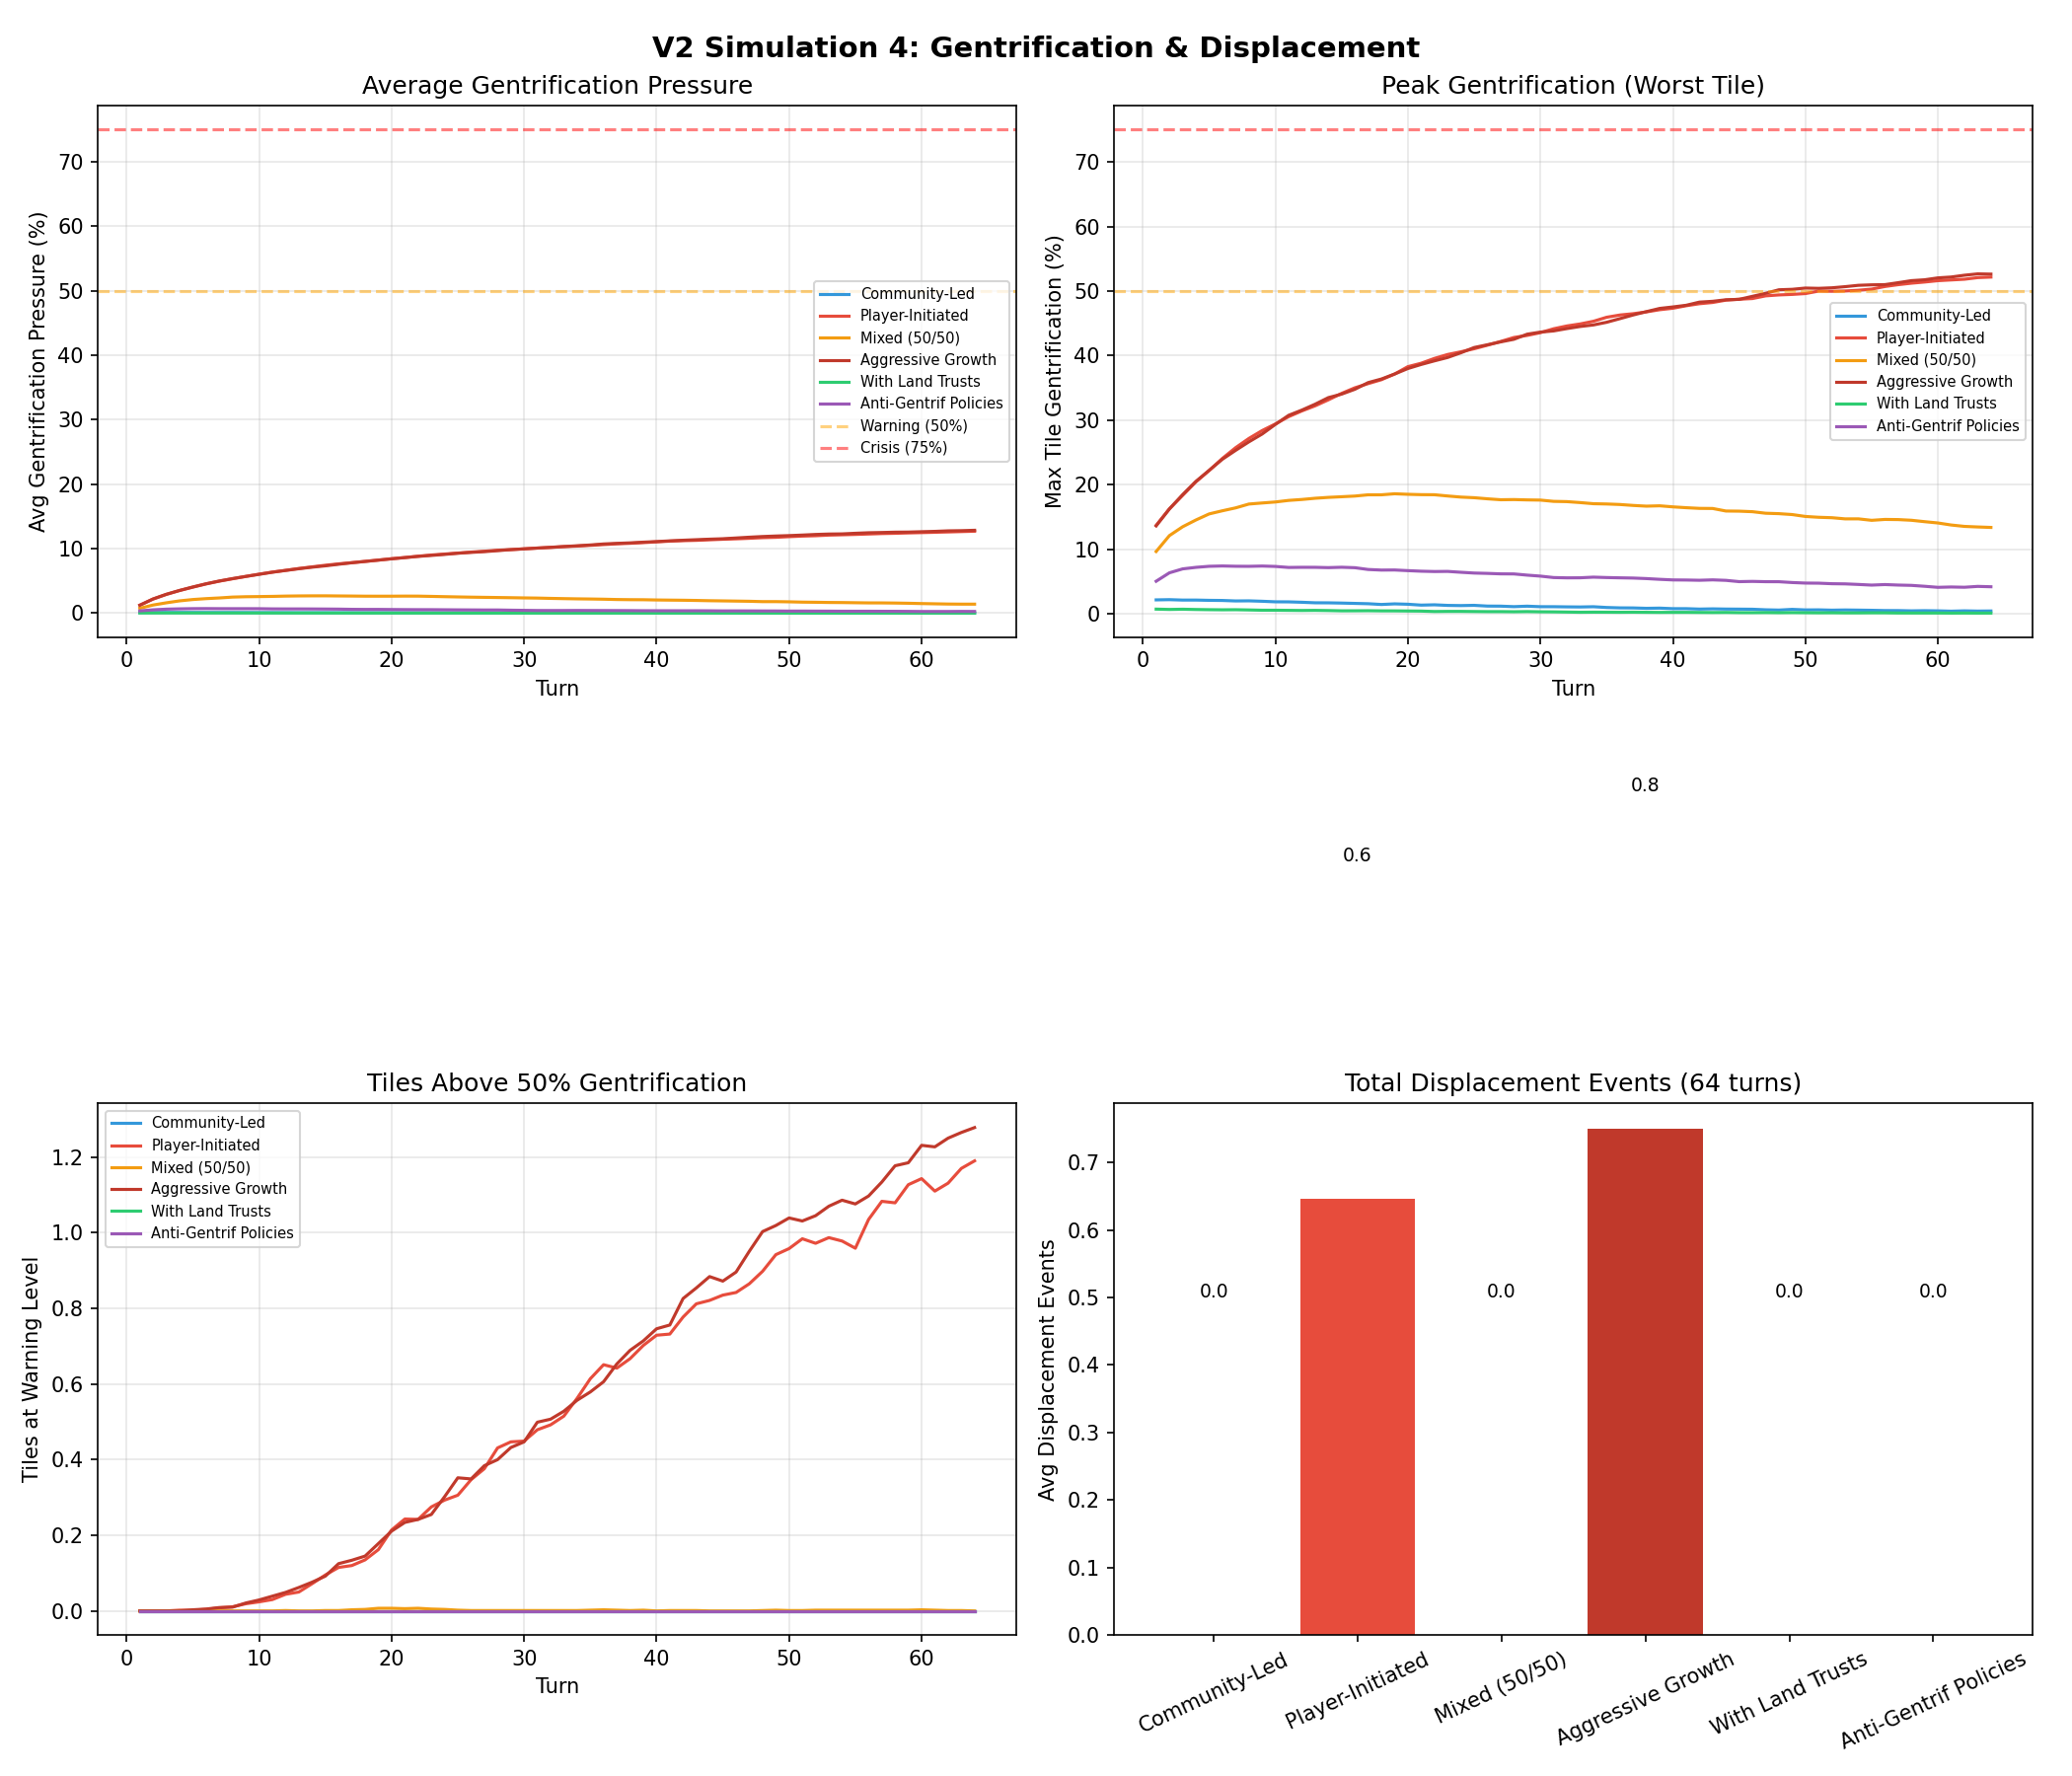

This chart was generated by the following Python code:
#!/usr/bin/env python3
"""
Simulation 4: Gentrification & Displacement
Models gentrification pressure, displacement crises, and strategy trade-offs.
"""
import sys
import os
sys.path.insert(0, os.path.dirname(__file__))

import json
import random
import math
import numpy as np
import matplotlib
matplotlib.use('Agg')
import matplotlib.pyplot as plt
from game_engine import (NUM_TILES, TILE_TYPES, TILE_STARTING_ECO, TILE_CONTAMINATION,
                         Tile, clamp, PROJECTS, GROWTH_PROJECTS, DEGROWTH_PROJECTS)

NUM_ITERATIONS = 1000
OUT_DIR = os.path.dirname(__file__)

STRATEGIES = ['community_led', 'player_initiated', 'mixed', 'aggressive_growth', 'with_land_trusts', 'policy_anti_gentrif']
STRATEGY_LABELS = {
    'community_led': 'Community-Led',
    'player_initiated': 'Player-Initiated',
    'mixed': 'Mixed (50/50)',
    'aggressive_growth': 'Aggressive Growth',
    'with_land_trusts': 'With Land Trusts',
    'policy_anti_gentrif': 'Anti-Gentrif Policies',
}


def init_tiles():
    tiles = []
    for ttype, count in TILE_TYPES.items():
        for _ in range(count):
            tiles.append(Tile(
                tile_type=ttype,
                eco=TILE_STARTING_ECO[ttype] * 100,
                contamination=TILE_CONTAMINATION[ttype] * 100,
            ))
    return tiles


def simulate_gentrification(strategy: str, seed: int = 0):
    """Simulate 64 turns focusing on gentrification dynamics."""
    random.seed(seed)
    tiles = init_tiles()

    gentrif_history = np.zeros(64)
    max_gentrif_history = np.zeros(64)
    displacement_events = 0
    tiles_over_50 = np.zeros(64)
    tiles_over_75 = np.zeros(64)
    projects_done = 0
    land_trusts_built = 0
    tiles_transformed = np.zeros(64)
    trust = 50.0

    # Anti-gentrification policy reduces increases by 30%
    has_anti_gentrif_policy = strategy in ('policy_anti_gentrif', 'with_land_trusts')

    for turn in range(64):
        # Complete ~1.5 projects per turn
        n_projects = random.randint(1, 2)
        for _ in range(n_projects):
            # Pick a random tile
            idx = random.randint(0, len(tiles) - 1)
            tile = tiles[idx]

            # Choose project type
            if strategy == 'aggressive_growth':
                proj = random.choice(['solar_grid', 'maker_space', 'greenway', 'food_forest'])
                is_community_led = False
            elif strategy == 'community_led':
                proj = random.choice(['food_forest', 'native_planting', 'rain_garden', 'community_kitchen'])
                is_community_led = True
            elif strategy == 'player_initiated':
                proj = random.choice(['food_forest', 'solar_grid', 'greenway', 'maker_space'])
                is_community_led = False
            elif strategy == 'with_land_trusts':
                if not tile.has_land_trust and random.random() < 0.3:
                    proj = 'land_trust'
                    is_community_led = True
                else:
                    proj = random.choice(['food_forest', 'native_planting', 'community_kitchen'])
                    is_community_led = True
            elif strategy == 'policy_anti_gentrif':
                proj = random.choice(['food_forest', 'native_planting', 'rain_garden', 'maker_space'])
                is_community_led = random.random() < 0.6
            else:  # mixed
                proj = random.choice(['food_forest', 'solar_grid', 'greenway', 'native_planting', 'maker_space'])
                is_community_led = random.random() < 0.5

            # Apply eco gain
            info = PROJECTS[proj]
            eco_gain = info[2]
            if tile.contamination > 30 and info[6] == 'ecology':
                eco_gain *= 0.5
            tile.eco = clamp(tile.eco + eco_gain)

            # Land trust
            if proj == 'land_trust':
                tile.has_land_trust = True
                land_trusts_built += 1

            # Gentrification pressure
            base_gentrif = 8.0

            if is_community_led:
                base_gentrif *= 0.5  # -50%
            else:
                base_gentrif *= 1.5  # +50%

            # Growth projects add extra
            if proj in GROWTH_PROJECTS:
                base_gentrif += 5

            # Anti-gentrification policy
            if has_anti_gentrif_policy:
                base_gentrif *= 0.7

            # Community ownership halves
            if tile.community_ownership:
                base_gentrif *= 0.5

            # Land trust blocks gentrification
            if tile.has_land_trust:
                base_gentrif = 0

            tile.gentrification_pressure = clamp(tile.gentrification_pressure + base_gentrif)

            # Adjacent pressure (half)
            adj_gentrif = base_gentrif * 0.5
            for ai in range(max(0, idx - 2), min(len(tiles), idx + 3)):
                if ai != idx and not tiles[ai].has_land_trust:
                    tiles[ai].gentrification_pressure = clamp(
                        tiles[ai].gentrification_pressure + adj_gentrif)

            if is_community_led:
                tile.community_ownership = True

            projects_done += 1

        # Natural decay
        for tile in tiles:
            tile.gentrification_pressure = max(0, tile.gentrification_pressure - 2)

            # Trust erosion at 50%+
            if tile.gentrification_pressure >= 50:
                trust = max(0, trust - 0.1)

            # Displacement at 75%+
            if tile.gentrification_pressure >= 75 and not tile.has_land_trust:
                displacement_events += 1
                trust = max(0, trust - 0.5)
                tile.gentrification_pressure = max(0, tile.gentrification_pressure - 10)

        # Record
        gp = [t.gentrification_pressure for t in tiles]
        gentrif_history[turn] = np.mean(gp)
        max_gentrif_history[turn] = max(gp)
        tiles_over_50[turn] = sum(1 for g in gp if g >= 50)
        tiles_over_75[turn] = sum(1 for g in gp if g >= 75)
        tiles_transformed[turn] = sum(1 for t in tiles if t.eco >= 40)

    return {
        'gentrif_history': gentrif_history,
        'max_gentrif_history': max_gentrif_history,
        'displacement_events': displacement_events,
        'tiles_over_50': tiles_over_50,
        'tiles_over_75': tiles_over_75,
        'tiles_transformed': tiles_transformed,
        'projects_done': projects_done,
        'land_trusts': land_trusts_built,
        'final_trust': trust,
        'final_gentrif': [t.gentrification_pressure for t in tiles],
    }


def run_simulations():
    results = {}

    for strat in STRATEGIES:
        print(f"  Running {strat}...", flush=True)
        data = {
            'avg_gentrif': np.zeros(64),
            'avg_max_gentrif': np.zeros(64),
            'avg_tiles_50': np.zeros(64),
            'avg_tiles_75': np.zeros(64),
            'avg_tiles_transformed': np.zeros(64),
            'total_displacement': [],
            'final_trust': [],
            'land_trusts': [],
        }

        for i in range(NUM_ITERATIONS):
            r = simulate_gentrification(strat, seed=i * 4000 + STRATEGIES.index(strat))

            data['avg_gentrif'] += r['gentrif_history']
            data['avg_max_gentrif'] += r['max_gentrif_history']
            data['avg_tiles_50'] += r['tiles_over_50']
            data['avg_tiles_75'] += r['tiles_over_75']
            data['avg_tiles_transformed'] += r['tiles_transformed']
            data['total_displacement'].append(r['displacement_events'])
            data['final_trust'].append(r['final_trust'])
            data['land_trusts'].append(r['land_trusts'])

        data['avg_gentrif'] /= NUM_ITERATIONS
        data['avg_max_gentrif'] /= NUM_ITERATIONS
        data['avg_tiles_50'] /= NUM_ITERATIONS
        data['avg_tiles_75'] /= NUM_ITERATIONS
        data['avg_tiles_transformed'] /= NUM_ITERATIONS

        results[strat] = data

    return results


def generate_charts(results):
    turns = np.arange(1, 65)
    colors = ['#3498db', '#e74c3c', '#f39c12', '#c0392b', '#2ecc71', '#9b59b6']

    # Chart 1: Gentrification pressure over time
    fig, axes = plt.subplots(2, 2, figsize=(14, 12))
    fig.suptitle('V2 Simulation 4: Gentrification & Displacement', fontsize=14, fontweight='bold')

    ax = axes[0][0]
    for si, strat in enumerate(STRATEGIES):
        ax.plot(turns, results[strat]['avg_gentrif'], label=STRATEGY_LABELS[strat], color=colors[si])
    ax.axhline(y=50, color='orange', linestyle='--', alpha=0.5, label='Warning (50%)')
    ax.axhline(y=75, color='red', linestyle='--', alpha=0.5, label='Crisis (75%)')
    ax.set_xlabel('Turn')
    ax.set_ylabel('Avg Gentrification Pressure (%)')
    ax.set_title('Average Gentrification Pressure')
    ax.legend(fontsize=7)
    ax.grid(True, alpha=0.3)

    ax = axes[0][1]
    for si, strat in enumerate(STRATEGIES):
        ax.plot(turns, results[strat]['avg_max_gentrif'], label=STRATEGY_LABELS[strat], color=colors[si])
    ax.axhline(y=50, color='orange', linestyle='--', alpha=0.5)
    ax.axhline(y=75, color='red', linestyle='--', alpha=0.5)
    ax.set_xlabel('Turn')
    ax.set_ylabel('Max Tile Gentrification (%)')
    ax.set_title('Peak Gentrification (Worst Tile)')
    ax.legend(fontsize=7)
    ax.grid(True, alpha=0.3)

    ax = axes[1][0]
    for si, strat in enumerate(STRATEGIES):
        ax.plot(turns, results[strat]['avg_tiles_50'], label=STRATEGY_LABELS[strat], color=colors[si])
    ax.set_xlabel('Turn')
    ax.set_ylabel('Tiles at Warning Level')
    ax.set_title('Tiles Above 50% Gentrification')
    ax.legend(fontsize=7)
    ax.grid(True, alpha=0.3)

    ax = axes[1][1]
    strats_labels = [STRATEGY_LABELS[s] for s in STRATEGIES]
    displ = [np.mean(results[s]['total_displacement']) for s in STRATEGIES]
    bars = ax.bar(strats_labels, displ, color=colors)
    ax.set_ylabel('Avg Displacement Events')
    ax.set_title('Total Displacement Events (64 turns)')
    for bar, val in zip(bars, displ):
        ax.text(bar.get_x() + bar.get_width()/2, bar.get_height() + 0.5,
                f'{val:.1f}', ha='center', fontsize=9)
    ax.tick_params(axis='x', rotation=25)

    plt.tight_layout()
    plt.savefig(os.path.join(OUT_DIR, 'sim4_gentrification.png'), dpi=150)
    plt.close()

    # Chart 2: Trade-off - transformation speed vs displacement
    fig, axes = plt.subplots(1, 2, figsize=(14, 6))
    fig.suptitle('V2 Simulation 4: Transformation vs Displacement Trade-off', fontsize=14, fontweight='bold')

    ax = axes[0]
    for si, strat in enumerate(STRATEGIES):
        final_tiles = results[strat]['avg_tiles_transformed'][-1]
        avg_displ = np.mean(results[strat]['total_displacement'])
        ax.scatter(final_tiles, avg_displ, s=150, c=colors[si], label=STRATEGY_LABELS[strat], zorder=5)
    ax.set_xlabel('Tiles Transformed (eco >= 40%)')
    ax.set_ylabel('Avg Displacement Events')
    ax.set_title('Speed vs Justice: Transformation Speed vs Displacement')
    ax.legend(fontsize=8)
    ax.grid(True, alpha=0.3)

    ax = axes[1]
    for si, strat in enumerate(STRATEGIES):
        ax.plot(turns, results[strat]['avg_tiles_transformed'],
                label=STRATEGY_LABELS[strat], color=colors[si])
    ax.set_xlabel('Turn')
    ax.set_ylabel('Tiles Transformed')
    ax.set_title('Tile Transformation Rate')
    ax.legend(fontsize=7)
    ax.grid(True, alpha=0.3)

    plt.tight_layout()
    plt.savefig(os.path.join(OUT_DIR, 'sim4_tradeoffs.png'), dpi=150)
    plt.close()


def save_results(results):
    output = {}
    for strat in STRATEGIES:
        d = results[strat]
        output[strat] = {
            'avg_displacement': float(np.mean(d['total_displacement'])),
            'median_displacement': float(np.median(d['total_displacement'])),
            'max_displacement': float(np.max(d['total_displacement'])),
            'zero_displacement_pct': float(sum(1 for x in d['total_displacement'] if x == 0) / NUM_ITERATIONS),
            'final_avg_gentrif': float(d['avg_gentrif'][-1]),
            'final_max_gentrif': float(d['avg_max_gentrif'][-1]),
            'final_tiles_transformed': float(d['avg_tiles_transformed'][-1]),
            'avg_final_trust': float(np.mean(d['final_trust'])),
            'avg_land_trusts': float(np.mean(d['land_trusts'])),
        }

    with open(os.path.join(OUT_DIR, 'sim4_results.json'), 'w') as f:
        json.dump(output, f, indent=2)


if __name__ == '__main__':
    print("Simulation 4: Gentrification & Displacement")
    results = run_simulations()
    print("Generating charts...")
    generate_charts(results)
    print("Saving results...")
    save_results(results)
    print("Done!")

    print("\n=== SUMMARY ===")
    for strat in STRATEGIES:
        d = results[strat]
        print(f"\n{STRATEGY_LABELS[strat]}:")
        print(f"  Avg displacement: {np.mean(d['total_displacement']):.1f}")
        print(f"  Zero displacement: {sum(1 for x in d['total_displacement'] if x == 0)/NUM_ITERATIONS*100:.1f}%")
        print(f"  Final avg gentrif: {d['avg_gentrif'][-1]:.1f}%")
        print(f"  Final tiles transformed: {d['avg_tiles_transformed'][-1]:.1f}")
        print(f"  Final trust: {np.mean(d['final_trust']):.1f}%")
